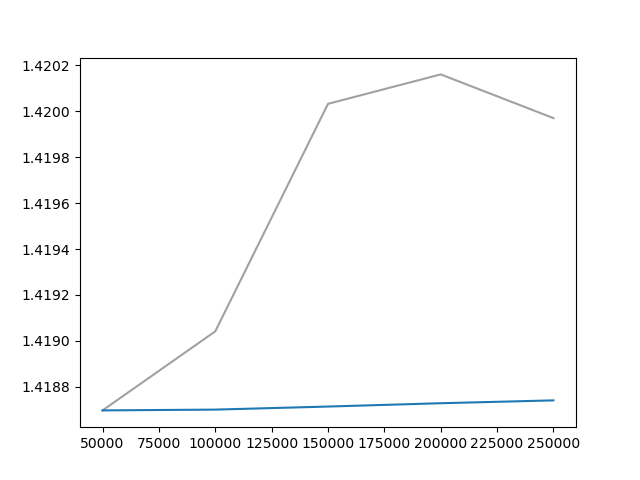

The data file committed next to this chart (first rows):
Wall time, Step, Value
1709882730, 50000, 1.419
1709884005, 100000, 1.419
1709885178, 150000, 1.42
1709886337, 200000, 1.42
1709887491, 250000, 1.42
